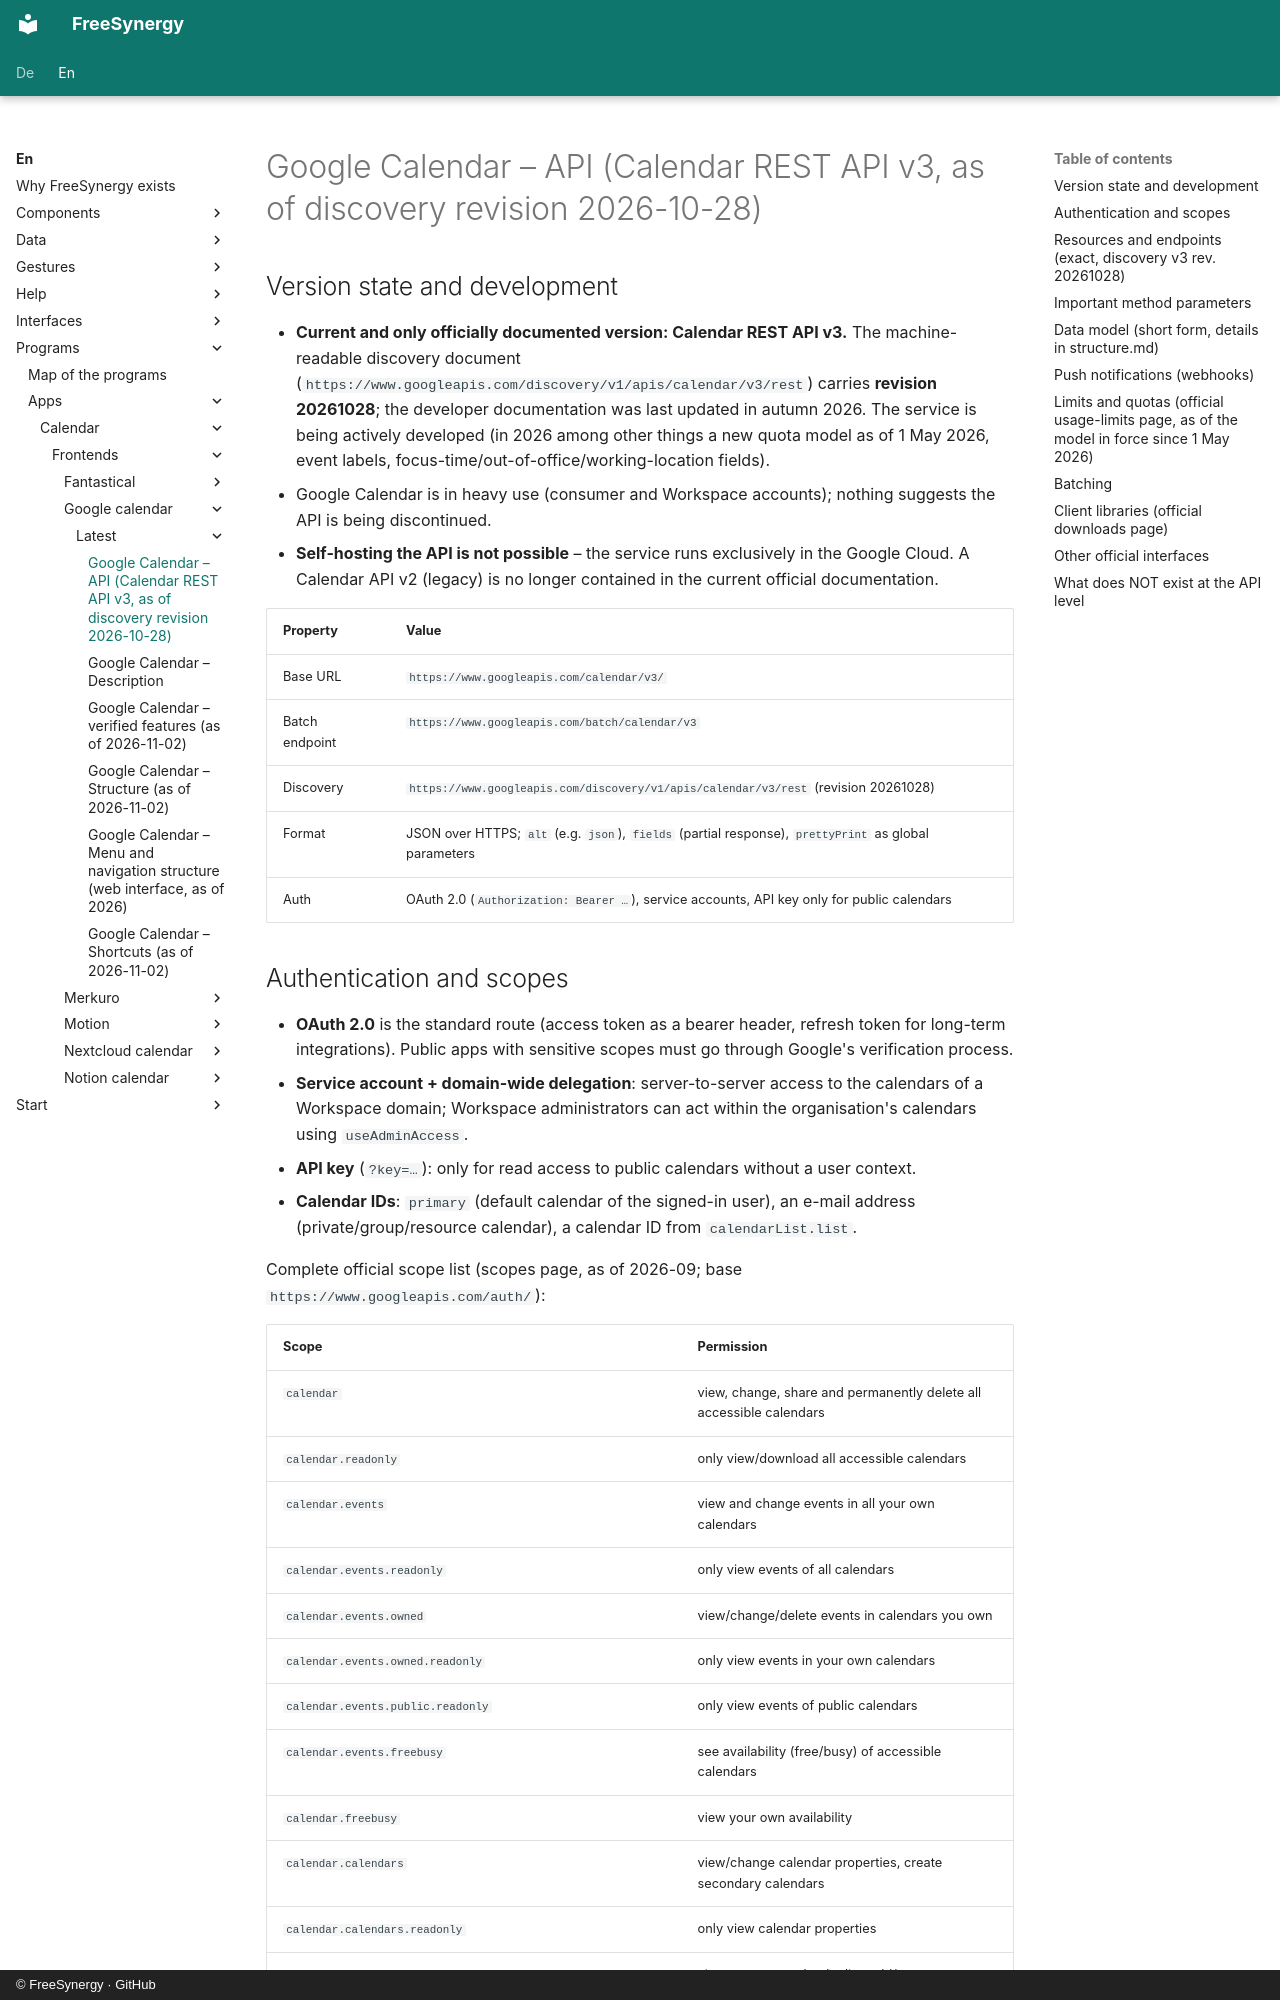

repository: FreeSynergy/fs-documentation · page: en/programs/apps/calendar/frontends/google-calendar/latest/api/index.html · generator: mkdocs · copyright: © FreeSynergy · GitHub

# Google Calendar – API (Calendar REST API v3, as of discovery revision 2026-10-28)

## Version state and development

- **Current and only officially documented version: Calendar REST API v3.** The machine-readable discovery document (`https://www.googleapis.com/discovery/v1/apis/calendar/v3/rest`) carries **revision 20261028**; the developer documentation was last updated in autumn 2026. The service is being actively developed (in 2026 among other things a new quota model as of 1 May 2026, event labels, focus-time/out-of-office/working-location fields).
- Google Calendar is in heavy use (consumer and Workspace accounts); nothing suggests the API is being discontinued.
- **Self-hosting the API is not possible** – the service runs exclusively in the Google Cloud. A Calendar API v2 (legacy) is no longer contained in the current official documentation.

| Property | Value |
|----------|-------|
| Base URL | `https://www.googleapis.com/calendar/v3/` |
| Batch endpoint | `https://www.googleapis.com/batch/calendar/v3` |
| Discovery | `https://www.googleapis.com/discovery/v1/apis/calendar/v3/rest` (revision 20261028) |
| Format | JSON over HTTPS; `alt` (e.g. `json`), `fields` (partial response), `prettyPrint` as global parameters |
| Auth | OAuth 2.0 (`Authorization: Bearer …`), service accounts, API key only for public calendars |
